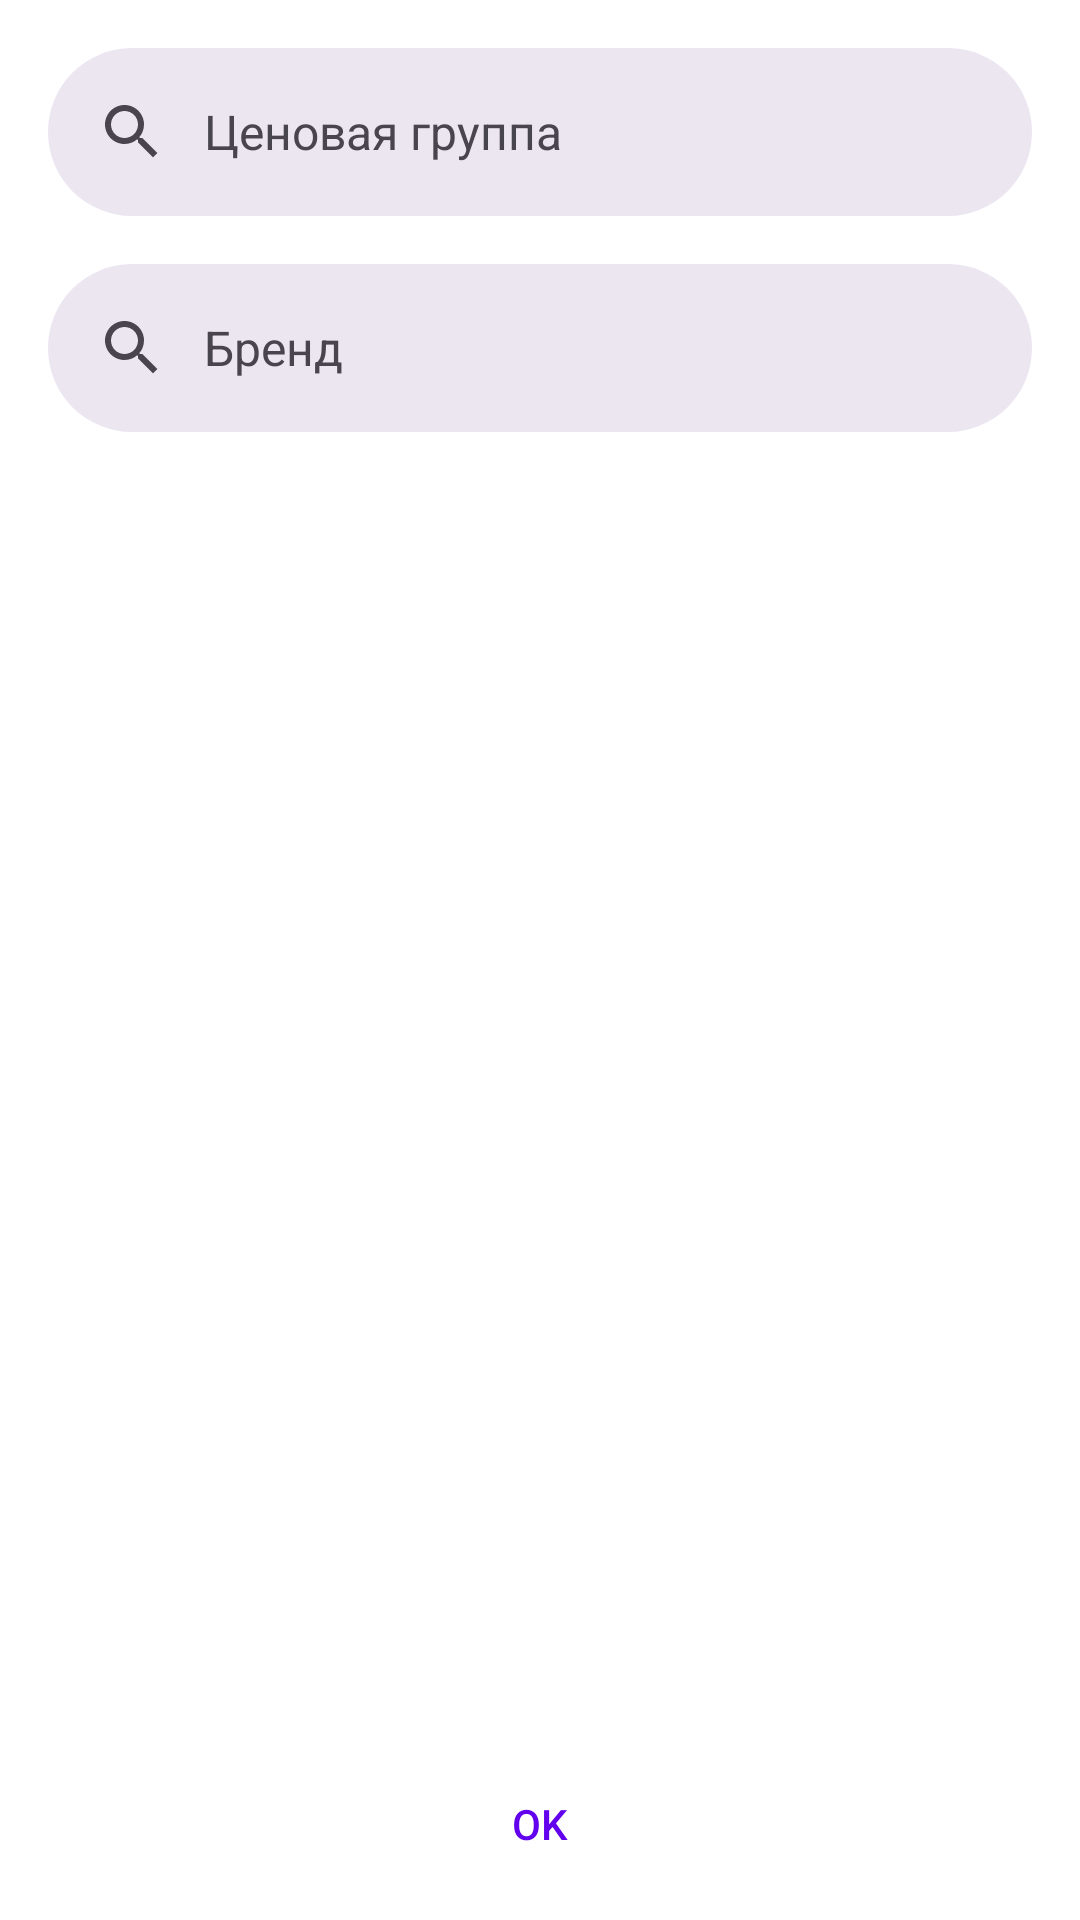

Layout XML and referenced resources for this Android screen:
<!-- AndroidManifest.xml: application theme AppTheme -->
<!-- res/layout/fragment_dialog_filtr.xml -->
<?xml version="1.0" encoding="utf-8"?>
<androidx.constraintlayout.widget.ConstraintLayout xmlns:android="http://schemas.android.com/apk/res/android"
    xmlns:app="http://schemas.android.com/apk/res-auto"
    xmlns:tools="http://schemas.android.com/tools"
    android:layout_width="wrap_content"
    android:layout_height="wrap_content"
    android:background="@color/md_theme_dark_onPrimary">

    <com.google.android.material.search.SearchBar
        android:id="@+id/search_bar_pricegroup"
        android:layout_width="0dp"
        android:layout_height="wrap_content"
        android:layout_marginStart="16dp"
        android:layout_marginTop="16dp"
        android:layout_marginEnd="16dp"
        android:hint="@string/pricegroup"
        android:visibility="visible"
        app:layout_constraintEnd_toEndOf="parent"
        app:layout_constraintStart_toStartOf="parent"
        app:layout_constraintTop_toTopOf="parent" />

    <com.google.android.material.search.SearchBar
        android:id="@+id/search_bar_vendors"
        android:layout_width="0dp"
        android:layout_height="wrap_content"
        android:layout_marginStart="16dp"
        android:layout_marginEnd="16dp"
        android:hint="@string/text_vendor"
        android:visibility="visible"
        app:layout_constraintEnd_toEndOf="parent"
        app:layout_constraintStart_toStartOf="parent"
        app:layout_constraintTop_toBottomOf="@+id/search_bar_pricegroup" />

    <com.google.android.material.search.SearchView
        android:id="@+id/search_view_pricegroup"
        android:layout_width="match_parent"
        android:layout_height="match_parent"
        android:hint="@string/find_text"
        tools:ignore="MissingConstraints">

        <androidx.recyclerview.widget.RecyclerView
            android:id="@+id/searchRecycler_pricegroup"
            android:layout_width="match_parent"
            android:layout_height="wrap_content"
            android:orientation="vertical"
            android:padding="8dp"
            app:layoutManager="androidx.recyclerview.widget.LinearLayoutManager"
            tools:listitem="@layout/item_pricegroup">

        </androidx.recyclerview.widget.RecyclerView>

    </com.google.android.material.search.SearchView>

    <com.google.android.material.search.SearchView
        android:id="@+id/search_view_vendors"
        android:layout_width="match_parent"
        android:layout_height="match_parent"
        android:hint="@string/find_text"
        tools:ignore="MissingConstraints">

        <androidx.recyclerview.widget.RecyclerView
            android:id="@+id/searchRecycler_vendors"
            android:layout_width="match_parent"
            android:layout_height="wrap_content"
            android:orientation="vertical"
            android:padding="8dp"
            app:layoutManager="androidx.recyclerview.widget.LinearLayoutManager"
            tools:listitem="@layout/item_pricegroup">

        </androidx.recyclerview.widget.RecyclerView>

    </com.google.android.material.search.SearchView>

    <Button
        android:id="@+id/elevatedButton"
        style="@style/Widget.Material3.Button.ElevatedButton"
        android:layout_width="wrap_content"
        android:layout_height="wrap_content"
        android:layout_marginBottom="8dp"
        android:text="@string/button_text_ok"
        android:textColor="@color/design_default_color_primary"
        app:layout_constraintBottom_toBottomOf="parent"
        app:layout_constraintEnd_toEndOf="parent"
        app:layout_constraintStart_toStartOf="parent" />

</androidx.constraintlayout.widget.ConstraintLayout>
<!-- res/layout/item_pricegroup.xml (included above) -->
<?xml version="1.0" encoding="utf-8"?>
<androidx.constraintlayout.widget.ConstraintLayout xmlns:android="http://schemas.android.com/apk/res/android"
    xmlns:app="http://schemas.android.com/apk/res-auto"
    xmlns:tools="http://schemas.android.com/tools"
    android:layout_width="match_parent"
    android:layout_height="wrap_content">

    <androidx.cardview.widget.CardView
        android:id="@+id/card"
        android:layout_width="match_parent"
        android:layout_height="wrap_content"
        android:layout_margin="2dp"
        app:cardCornerRadius="10dp"
        app:layout_constraintBottom_toBottomOf="parent"
        app:layout_constraintEnd_toEndOf="parent"
        app:layout_constraintStart_toStartOf="parent"
        app:layout_constraintTop_toTopOf="parent">

        <androidx.constraintlayout.widget.ConstraintLayout
            android:layout_width="match_parent"
            android:layout_height="wrap_content"
            android:padding="5dp">

            <TextView
                android:id="@+id/tvParentTitle"
                android:layout_width="0dp"
                android:layout_height="wrap_content"
                android:layout_marginStart="8dp"
                android:layout_marginEnd="8dp"
                android:padding="8dp"
                android:text="title"
                android:textSize="16sp"
                android:textStyle="bold"
                app:layout_constraintEnd_toEndOf="parent"
                app:layout_constraintStart_toStartOf="parent"
                app:layout_constraintTop_toTopOf="parent" />

        </androidx.constraintlayout.widget.ConstraintLayout>
    </androidx.cardview.widget.CardView>
</androidx.constraintlayout.widget.ConstraintLayout>
<!-- resources referenced by this layout -->
<resources>
  <color name="md_theme_dark_onPrimary">#FFFFFF</color>
  <string name="button_text_ok">OK</string>
  <string name="find_text">Поиск</string>
  <string name="pricegroup">Ценовая группа</string>
  <string name="text_vendor">Бренд</string>
  <color name="md_theme_light_primary">#6750A4</color>
  <color name="md_theme_light_onPrimary">#FEFFFFFF</color>
  <color name="md_theme_light_primaryContainer">#5369A9</color>
  <color name="md_theme_light_onPrimaryContainer">#558B2F</color>
  <color name="md_theme_light_secondary">#625B71</color>
  <color name="md_theme_light_onSecondary">#FB8C00</color>
  <color name="md_theme_light_secondaryContainer">#E8DEF8</color>
  <color name="md_theme_light_onSecondaryContainer">#1E192B</color>
  <color name="md_theme_light_tertiary">#006877</color>
  <color name="md_theme_light_onTertiary">#FB8C00</color>
  <color name="md_theme_light_tertiaryContainer">#A2EEFF</color>
  <color name="md_theme_light_onTertiaryContainer">#001F25</color>
  <color name="md_theme_light_error">#BA1A1A</color>
  <color name="md_theme_light_errorContainer">#FFDAD6</color>
  <color name="md_theme_light_onError">#FFFFFF</color>
  <color name="md_theme_light_onErrorContainer">#410002</color>
  <color name="md_theme_light_background">#D8DBDE</color>
  <color name="md_theme_light_onBackground">#1C1B1E</color>
  <color name="md_theme_light_surface">#FFFBFF</color>
  <color name="md_theme_light_onSurface">#1C1B1E</color>
  <color name="md_theme_light_surfaceVariant">#E7E0EB</color>
  <color name="md_theme_light_onSurfaceVariant">#49454E</color>
  <color name="md_theme_light_outline">#7A757F</color>
  <color name="md_theme_light_inverseOnSurface">#F4EFF4</color>
  <color name="md_theme_light_inverseSurface">#313033</color>
  <color name="md_theme_light_inversePrimary">#CFBCFF</color>
</resources>
